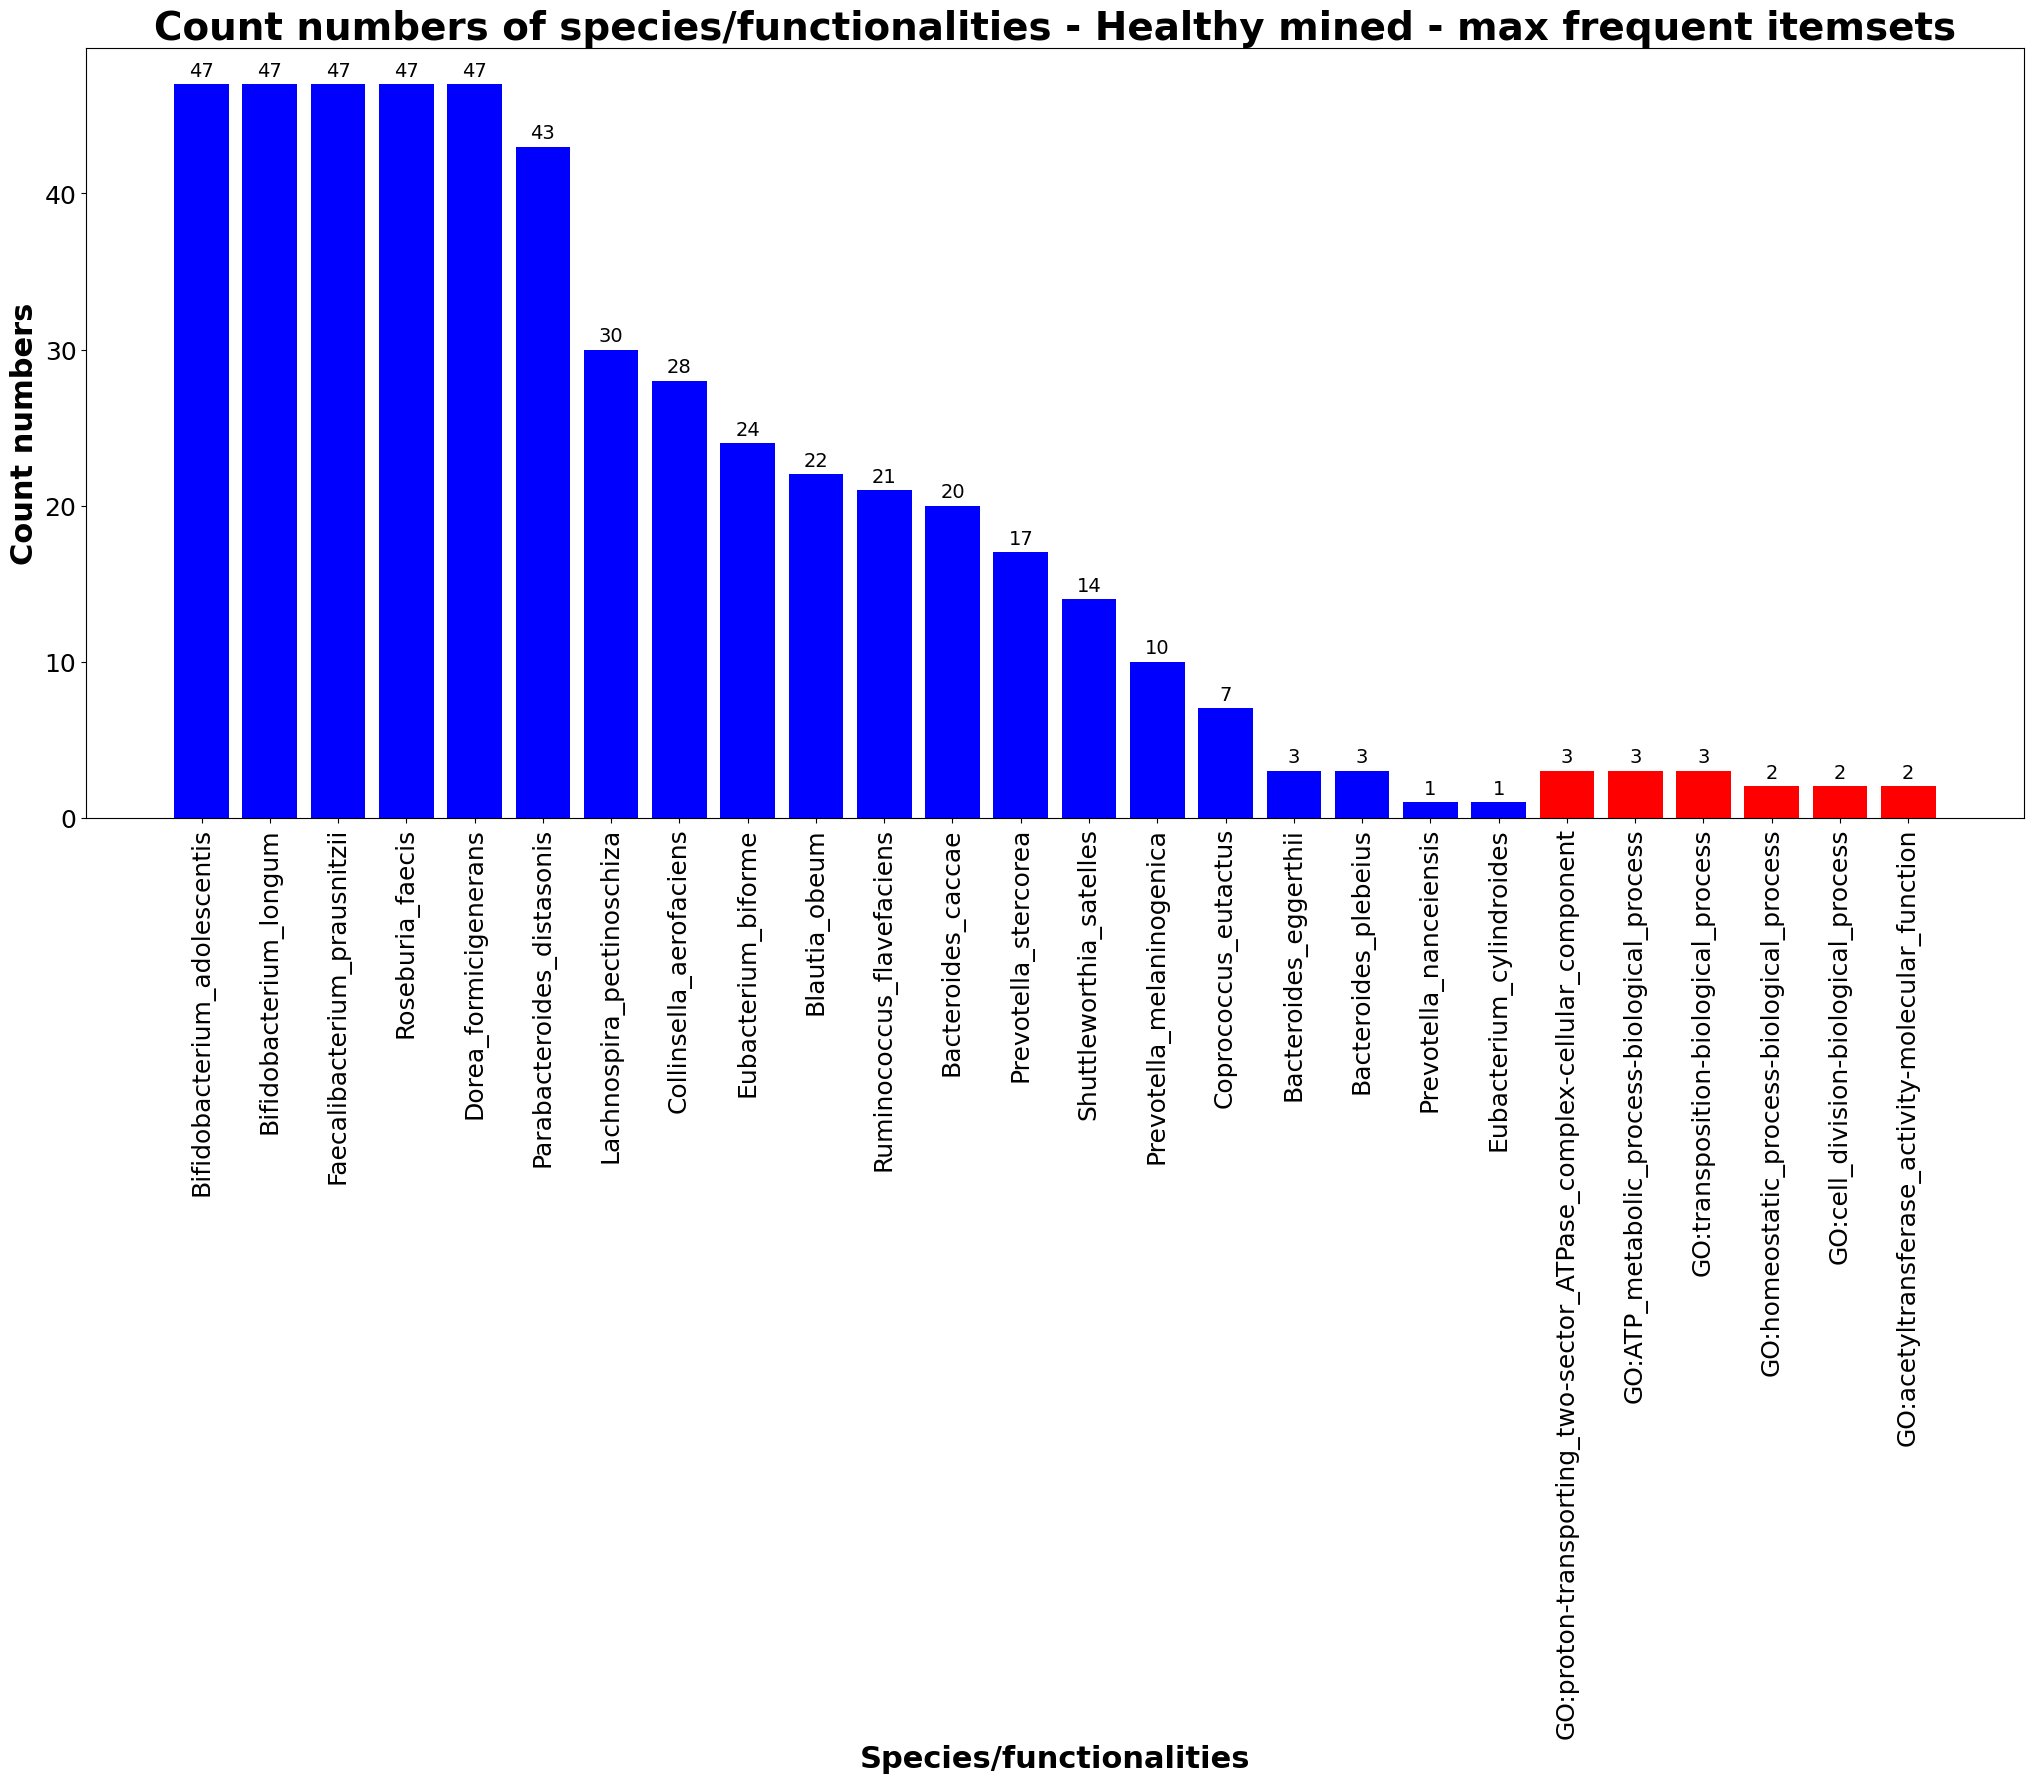

The file beside this chart, header and first rows:
, item, count, label
0, Bifidobacterium_adolescentis, 47, species
1, Bifidobacterium_longum, 47, species
2, Faecalibacterium_prausnitzii, 47, species
3, Roseburia_faecis, 47, species
4, Dorea_formicigenerans, 47, species
5, Parabacteroides_distasonis, 43, species
6, Lachnospira_pectinoschiza, 30, species
7, Collinsella_aerofaciens, 28, species
8, Eubacterium_biforme, 24, species
9, Blautia_obeum, 22, species
10, Ruminococcus_flavefaciens, 21, species
11, Bacteroides_caccae, 20, species
12, Prevotella_stercorea, 17, species
13, Shuttleworthia_satelles, 14, species
14, Prevotella_melaninogenica, 10, species
15, Coprococcus_eutactus, 7, species
16, Bacteroides_eggerthii, 3, species
17, Bacteroides_plebeius, 3, species
18, Prevotella_nanceiensis, 1, species
19, Eubacterium_cylindroides, 1, species
20, GO:proton-transporting_two-sector_ATPase…, 3, functionality
21, GO:ATP_metabolic_process-biological_proc…, 3, functionality
22, GO:transposition-biological_process, 3, functionality
23, GO:homeostatic_process-biological_proces…, 2, functionality
24, GO:cell_division-biological_process, 2, functionality
25, GO:acetyltransferase_activity-molecular_…, 2, functionality
